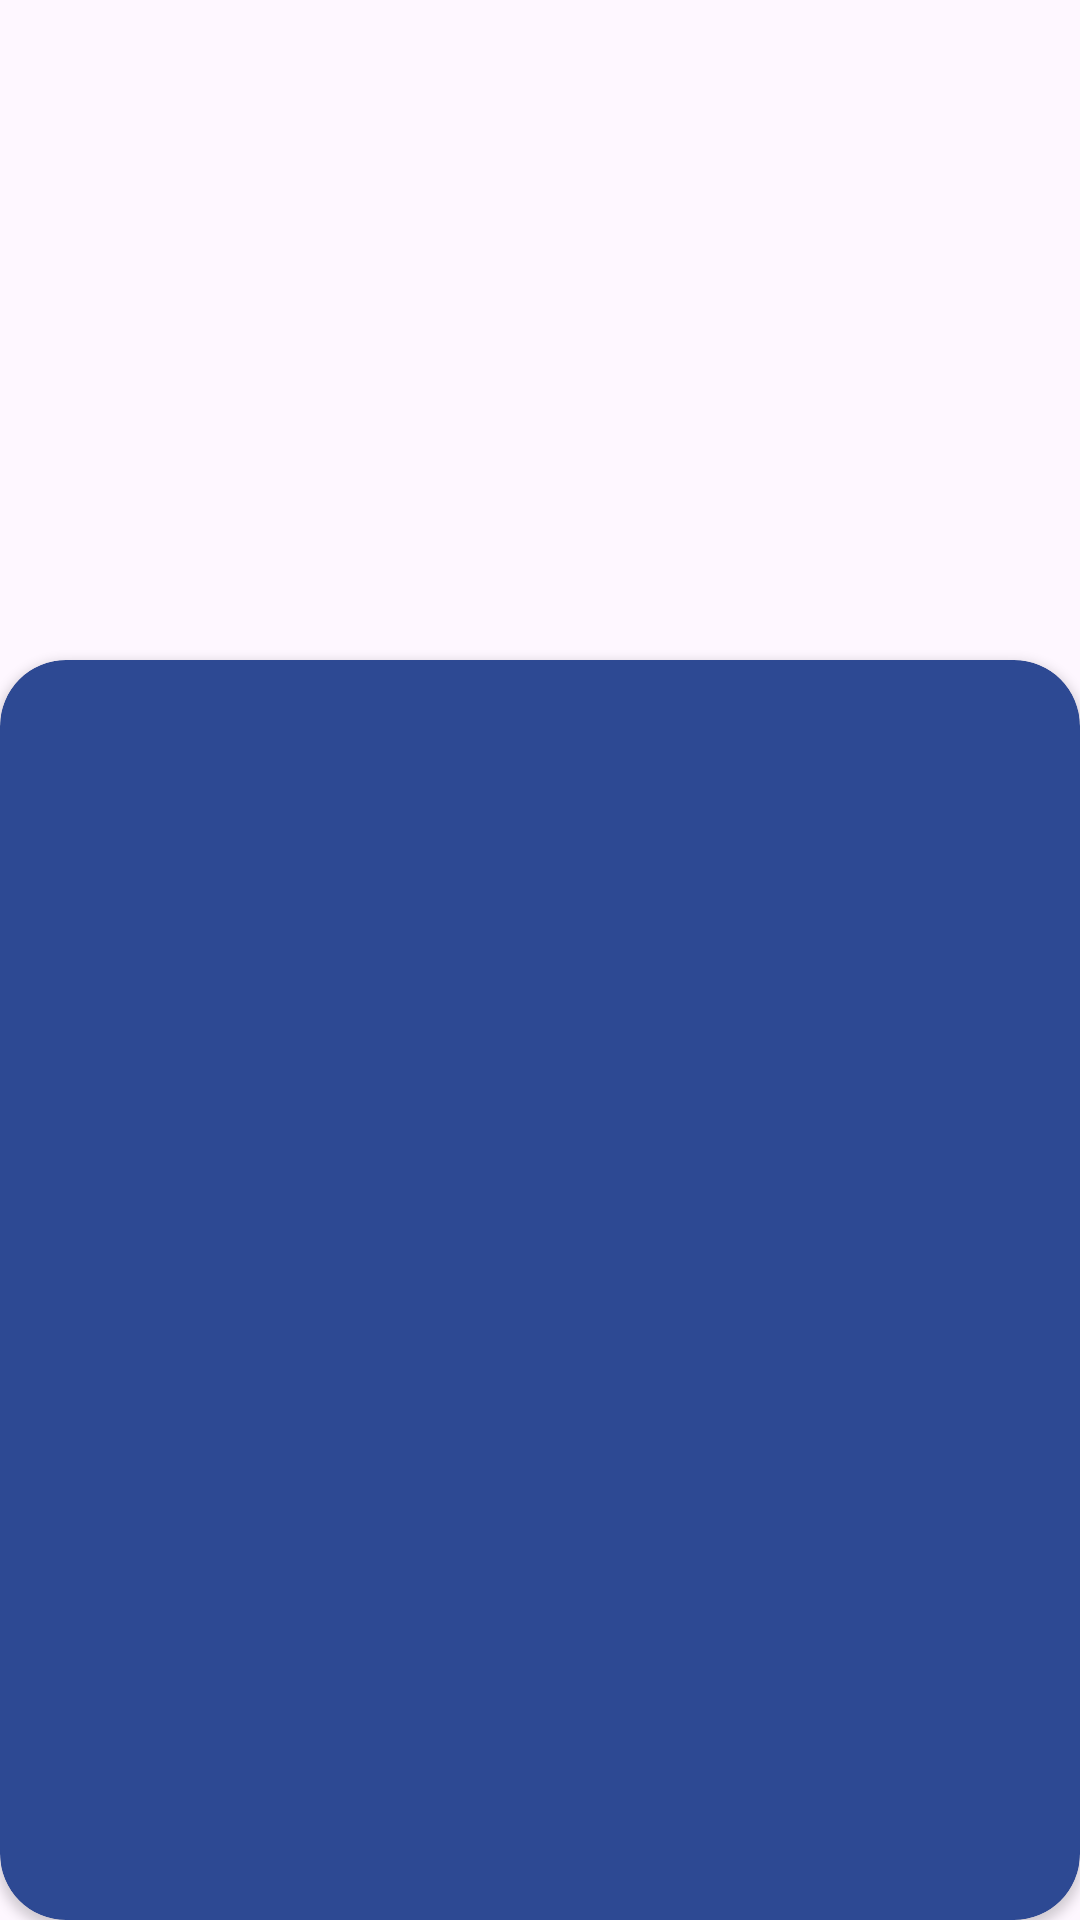

Android layout source for this screen:
<!-- AndroidManifest.xml: application theme Theme.AppBodyMassIndexCalculator_XML -->
<!-- res/layout/activity_detail_super_hero.xml -->
<?xml version="1.0" encoding="utf-8"?>
<androidx.constraintlayout.widget.ConstraintLayout xmlns:android="http://schemas.android.com/apk/res/android"
    xmlns:app="http://schemas.android.com/apk/res-auto"
    xmlns:tools="http://schemas.android.com/tools"
    android:id="@+id/main"
    android:layout_width="match_parent"
    android:layout_height="match_parent"
    tools:context="superheroapp.DetailSuperHeroActivity">

    <ImageView
        android:id="@+id/ivSuperhero"
        android:layout_width="match_parent"
        android:layout_height="250dp"
        android:scaleType="centerCrop"
        app:layout_constraintEnd_toEndOf="parent"
        app:layout_constraintStart_toStartOf="parent"
        app:layout_constraintTop_toTopOf="parent" />

    <androidx.cardview.widget.CardView
        android:layout_width="0dp"
        android:layout_height="0dp"
        android:layout_marginTop="220dp"
        android:elevation="8dp"
        app:cardBackgroundColor="@color/todo_background_todo_app"
        app:cardCornerRadius="22dp"
        app:layout_constraintBottom_toBottomOf="parent"
        app:layout_constraintEnd_toEndOf="parent"
        app:layout_constraintStart_toStartOf="parent"
        app:layout_constraintTop_toTopOf="parent" />


</androidx.constraintlayout.widget.ConstraintLayout>
<!-- resources referenced by this layout -->
<resources>
  <color name="todo_background_todo_app">#FF2D4993</color>
  <style name="Theme.AppBodyMassIndexCalculator_XML" parent="Base.Theme.AppBodyMassIndexCalculator_XML" />
  <style name="Base.Theme.AppBodyMassIndexCalculator_XML" parent="Theme.Material3.DayNight.NoActionBar">
          
          
      </style>
</resources>
